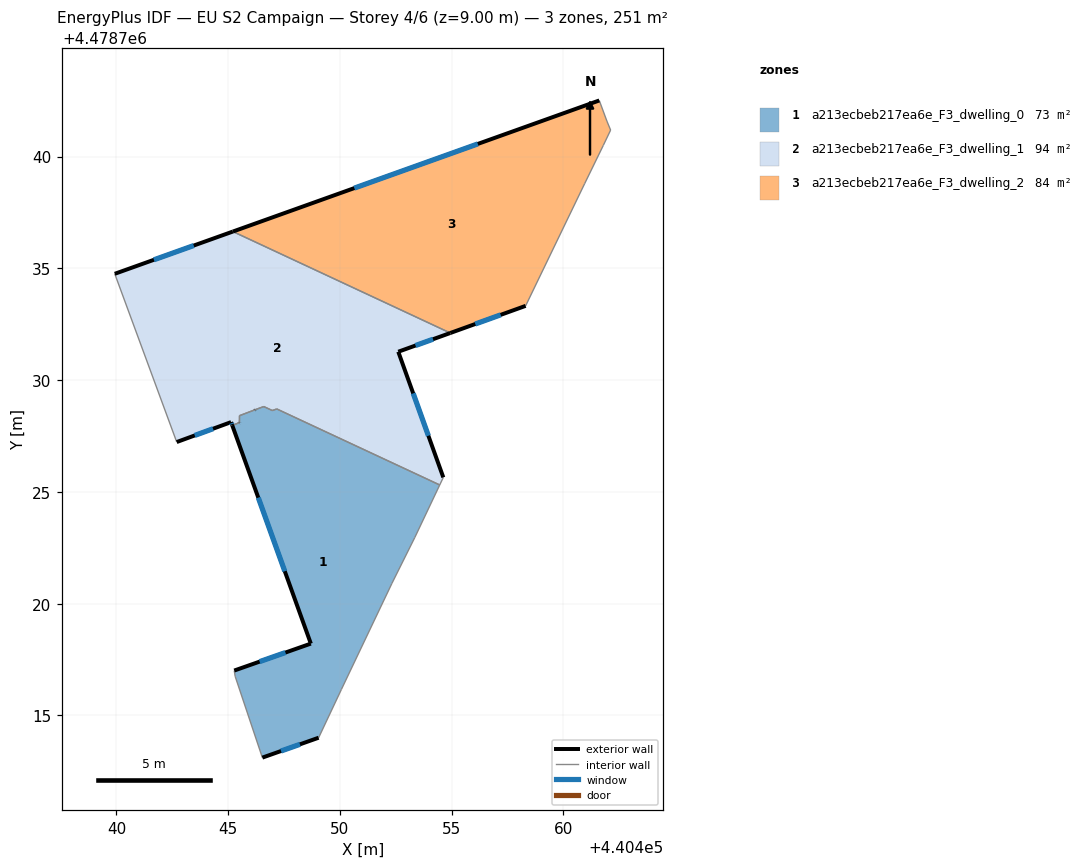
=== STOREY PLAN SPEC (per zone: floor XY polygon, exterior-wall plan segments, windows/doors) ===
zone 1: a213ecbeb217ea6e_F3_dwelling_0  (73.3 m²)
  floor: (440454.46, 4478725.31) (440453.35, 4478722.96) (440452.32, 4478720.91) (440450.06, 4478716.16) (440449.05, 4478714.00) (440446.53, 4478713.12) (440445.31, 4478716.75) (440445.27, 4478717.01) (440448.70, 4478718.21) (440445.18, 4478727.98) (440445.32, 4478728.03) (440445.40, 4478728.06) (440445.50, 4478728.10) (440445.51, 4478728.41) (440445.60, 4478728.45) (440446.20, 4478728.67) (440446.59, 4478728.82) (440446.98, 4478728.64) (440447.17, 4478728.71)
  exterior wall: (440446.53, 4478713.12) – (440449.05, 4478714.00)  [2.7 m]
    window: (440447.36, 4478713.41) – (440448.21, 4478713.71)  [0.9 m²]
  exterior wall: (440448.70, 4478718.21) – (440445.27, 4478717.01)  [3.6 m]
    window: (440447.56, 4478717.82) – (440446.41, 4478717.41)  [1.2 m²]
  exterior wall: (440445.18, 4478727.98) – (440448.70, 4478718.21)  [10.4 m]
    window: (440446.35, 4478724.74) – (440447.53, 4478721.45)  [3.5 m²]
  exterior wall: (440445.50, 4478728.10) – (440445.50, 4478728.10)  [0.0 m]
  exterior wall: (440446.20, 4478728.67) – (440446.20, 4478728.68)  [0.0 m]
  interior walls: 15
zone 2: a213ecbeb217ea6e_F3_dwelling_1  (94.1 m²)
  floor: (440454.94, 4478732.11) (440452.61, 4478731.27) (440454.62, 4478725.65) (440454.46, 4478725.31) (440447.17, 4478728.71) (440446.98, 4478728.64) (440446.59, 4478728.82) (440446.20, 4478728.68) (440445.58, 4478728.44) (440445.50, 4478728.41) (440445.50, 4478728.10) (440445.40, 4478728.06) (440445.32, 4478728.03) (440445.18, 4478727.98) (440445.13, 4478728.12) (440442.70, 4478727.23) (440439.93, 4478734.76) (440445.21, 4478736.65)
  exterior wall: (440445.13, 4478728.12) – (440445.18, 4478727.98)  [0.1 m]
    window: (440445.15, 4478728.08) – (440445.16, 4478728.03)  [0.1 m²]
  exterior wall: (440442.70, 4478727.23) – (440445.13, 4478728.12)  [2.6 m]
    window: (440443.50, 4478727.53) – (440444.32, 4478727.83)  [0.9 m²]
  exterior wall: (440445.21, 4478736.65) – (440439.93, 4478734.76)  [5.6 m]
    window: (440443.46, 4478736.02) – (440441.68, 4478735.38)  [1.9 m²]
  exterior wall: (440452.61, 4478731.27) – (440454.94, 4478732.11)  [2.5 m]
    window: (440453.38, 4478731.55) – (440454.16, 4478731.83)  [0.8 m²]
  exterior wall: (440454.62, 4478725.65) – (440452.61, 4478731.27)  [6.0 m]
    window: (440453.96, 4478727.51) – (440453.28, 4478729.41)  [2.0 m²]
  exterior wall: (440446.20, 4478728.67) – (440446.20, 4478728.67)  [0.0 m]
  exterior wall: (440445.50, 4478728.10) – (440445.50, 4478728.10)  [0.0 m]
  interior walls: 12
zone 3: a213ecbeb217ea6e_F3_dwelling_2  (83.7 m²)
  floor: (440461.60, 4478742.51) (440461.94, 4478741.59) (440462.11, 4478741.19) (440461.78, 4478740.50) (440460.94, 4478738.79) (440458.31, 4478733.32) (440454.94, 4478732.11) (440445.21, 4478736.65)
  exterior wall: (440454.94, 4478732.11) – (440458.31, 4478733.32)  [3.6 m]
    window: (440456.05, 4478732.51) – (440457.19, 4478732.92)  [1.2 m²]
  exterior wall: (440461.60, 4478742.51) – (440445.21, 4478736.65)  [17.4 m]
    window: (440456.17, 4478740.57) – (440450.64, 4478738.59)  [5.9 m²]
  interior walls: 6

=== DERIVED (storey summary) ===
Building: EU S2 Campaign
Storey: 4 of 6  (floor level z = 9.00 m)
Storey gross floor area: 251.0 m²
Zones on this storey: 3
  - a213ecbeb217ea6e_F3_dwelling_0: floor 73.3 m²; exterior wall 16.7 m (50.1 m²); 3 window(s) 5.7 m²; WWR 11.4%
  - a213ecbeb217ea6e_F3_dwelling_1: floor 94.1 m²; exterior wall 16.8 m (50.4 m²); 5 window(s) 5.7 m²; WWR 11.4%
  - a213ecbeb217ea6e_F3_dwelling_2: floor 83.7 m²; exterior wall 21.0 m (63.0 m²); 2 window(s) 7.2 m²; WWR 11.4%
Zone adjacency (shared interzone walls):
  - a213ecbeb217ea6e_F3_dwelling_0 ↔ a213ecbeb217ea6e_F3_dwelling_1
  - a213ecbeb217ea6e_F3_dwelling_1 ↔ a213ecbeb217ea6e_F3_dwelling_2